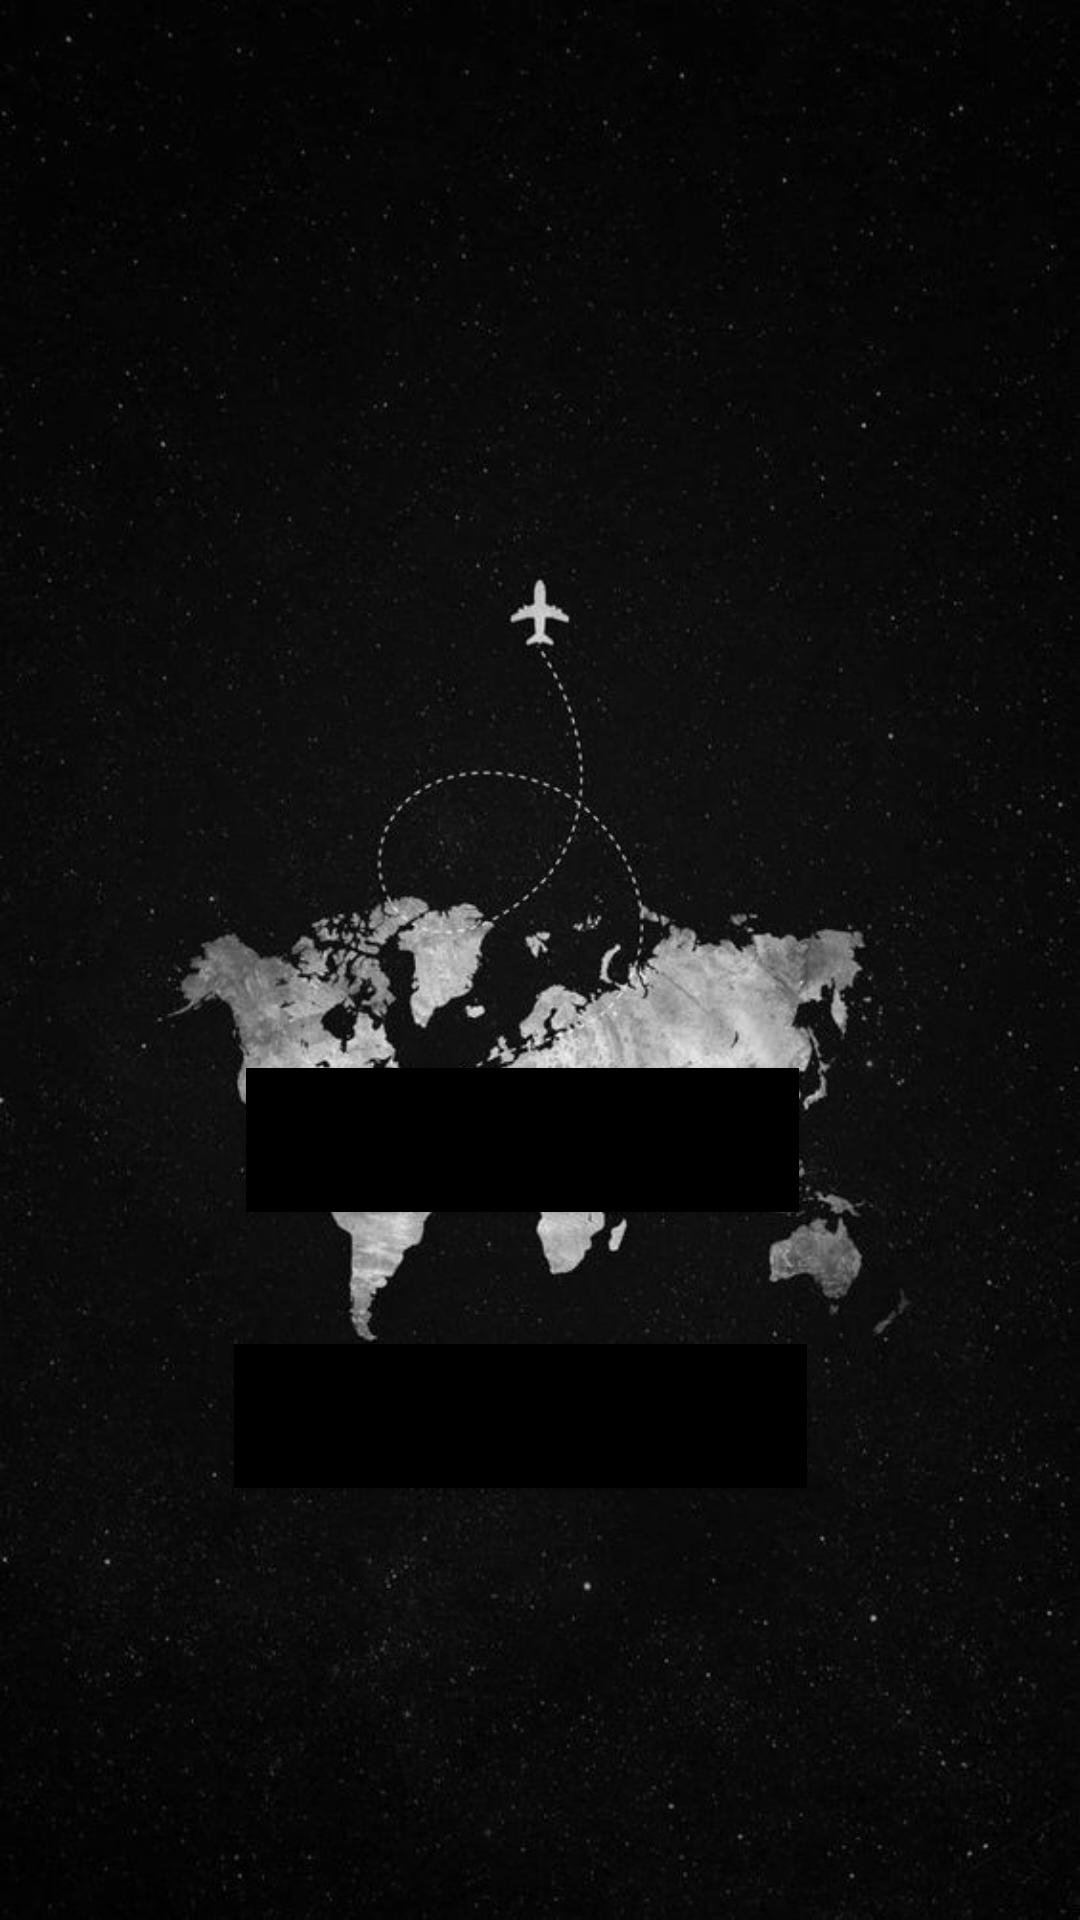

This screen was rendered from an Android layout file. Write that file and the resources it references.
<!-- AndroidManifest.xml: application theme Theme.PM2E1Grupo10 -->
<!-- res/layout/activity_menu.xml -->
<?xml version="1.0" encoding="utf-8"?>
<androidx.constraintlayout.widget.ConstraintLayout xmlns:android="http://schemas.android.com/apk/res/android"
    xmlns:app="http://schemas.android.com/apk/res-auto"
    xmlns:tools="http://schemas.android.com/tools"
    android:layout_width="match_parent"
    android:layout_height="match_parent"
    android:background="@drawable/logo"
    tools:context=".MenuActivity">

    <Button
        android:id="@+id/button"
        android:layout_width="wrap_content"
        android:layout_height="wrap_content"
        android:layout_marginStart="82dp"
        android:layout_marginTop="356dp"
        android:layout_marginEnd="83dp"
        android:background="@color/black"
        android:onClick="Agregar"
        android:text="Registrar Nuevo Usuario"
        app:layout_constraintEnd_toEndOf="parent"
        app:layout_constraintHorizontal_bias="0.0"
        app:layout_constraintStart_toStartOf="parent"
        app:layout_constraintTop_toTopOf="parent" />

    <Button
        android:id="@+id/button2"
        android:layout_width="wrap_content"
        android:layout_height="wrap_content"
        android:layout_marginStart="78dp"
        android:layout_marginTop="44dp"
        android:layout_marginEnd="79dp"
        android:background="@color/black"
        android:onClick="Lista"
        android:text="Ver Usuarios Registrados"
        app:layout_constraintEnd_toEndOf="parent"
        app:layout_constraintHorizontal_bias="0.0"
        app:layout_constraintStart_toStartOf="parent"
        app:layout_constraintTop_toBottomOf="@+id/button" />

    <ImageView
        android:id="@+id/imageView"
        android:layout_width="306dp"
        android:layout_height="268dp"
        app:layout_constraintBottom_toBottomOf="parent"
        app:layout_constraintEnd_toEndOf="parent"
        app:layout_constraintHorizontal_bias="0.495"
        app:layout_constraintStart_toStartOf="parent"
        app:layout_constraintTop_toTopOf="parent"
        app:layout_constraintVertical_bias="0.034"
        app:srcCompat="@drawable/logo2" />



</androidx.constraintlayout.widget.ConstraintLayout>
<!-- resources referenced by this layout -->
<resources>
  <color name="black">#FF000000</color>
  <!-- drawable logo: jpg bitmap (drawable, 60200 bytes) -->
  <style name="Theme.PM2E1Grupo10" parent="Theme.MaterialComponents.DayNight.DarkActionBar">
          
          <item name="colorPrimary">@color/purple_500</item>
          <item name="colorPrimaryVariant">@color/purple_700</item>
          <item name="colorOnPrimary">@color/white</item>
          
          <item name="colorSecondary">@color/teal_200</item>
          <item name="colorSecondaryVariant">@color/teal_700</item>
          <item name="colorOnSecondary">@color/black</item>
          
          <item name="android:statusBarColor" tools:targetApi="l">?attr/colorPrimaryVariant</item>
          
      </style>
  <color name="purple_500">#FF6200EE</color>
  <color name="purple_700">#FF3700B3</color>
  <color name="white">#FFFFFFFF</color>
  <color name="teal_200">#FF03DAC5</color>
  <color name="teal_700">#FF018786</color>
</resources>
